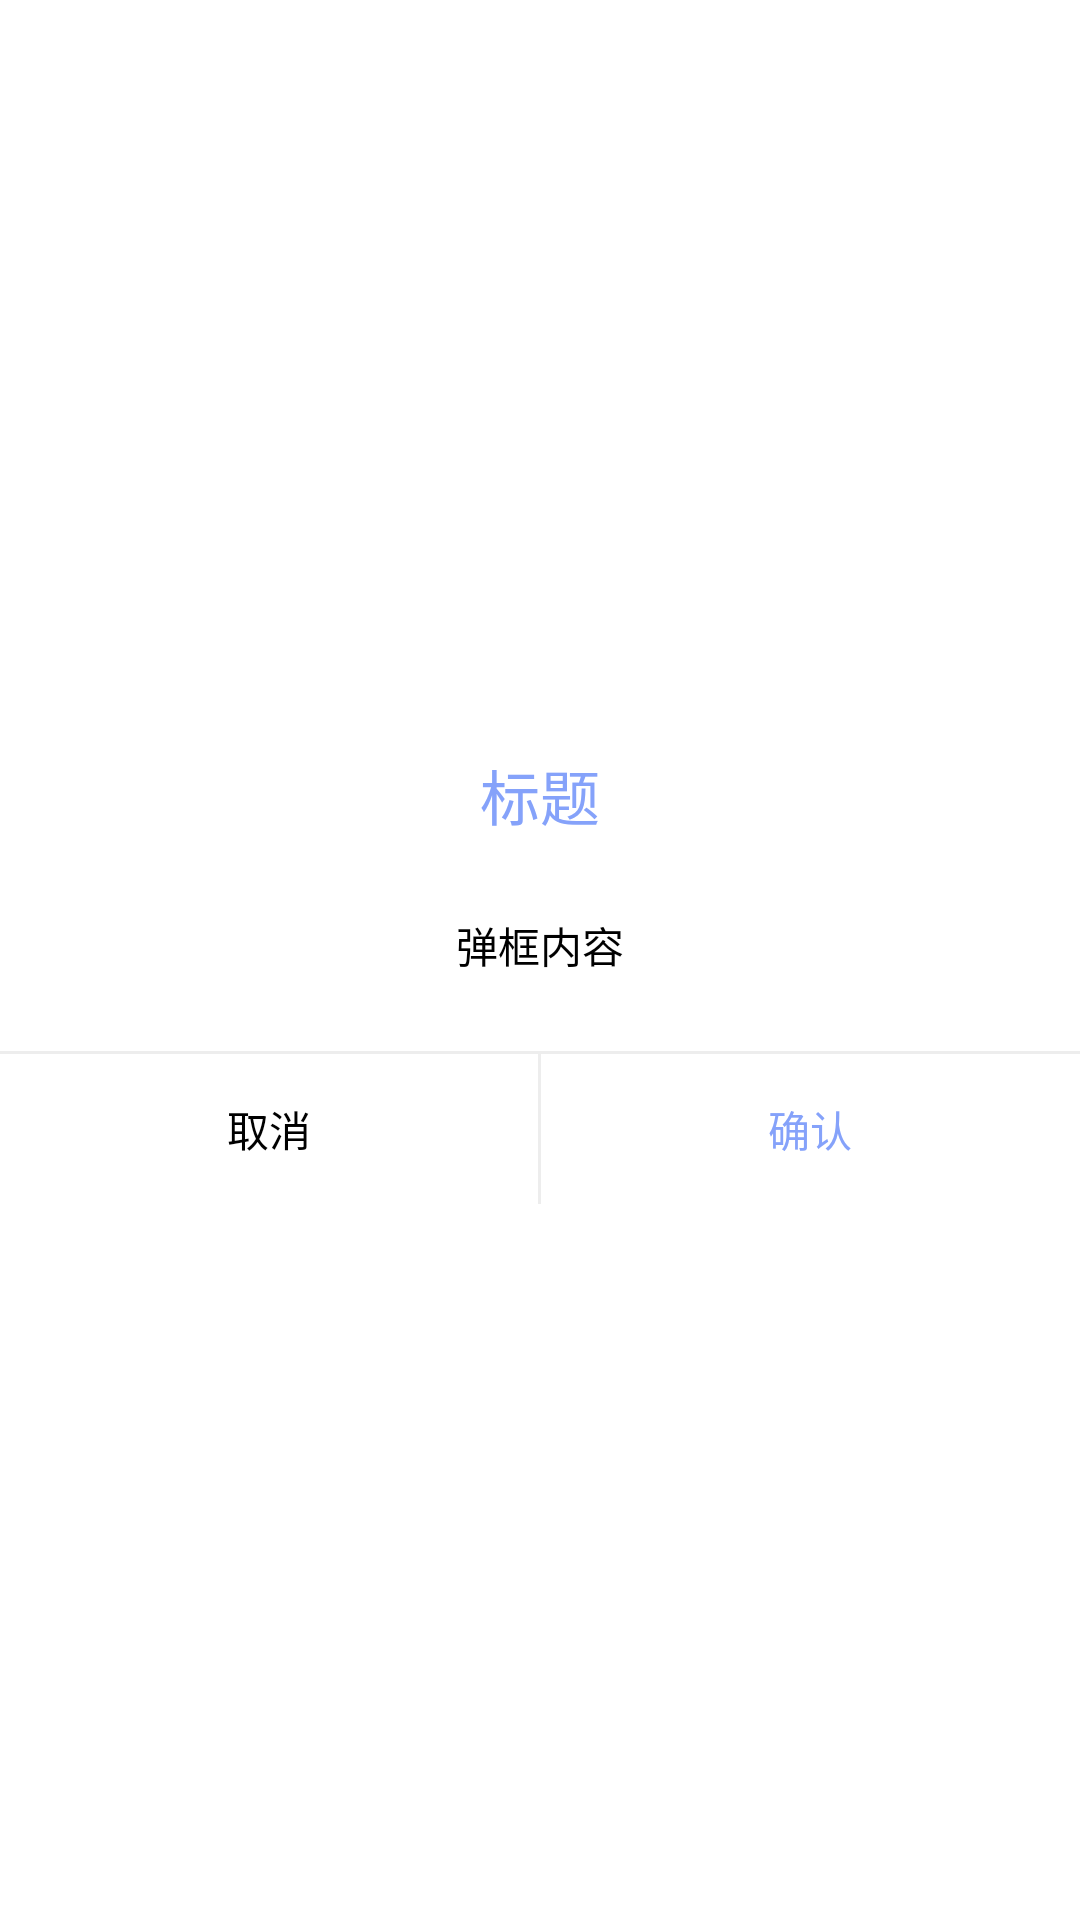

Android layout source for this screen:
<!-- AndroidManifest.xml: application theme Theme.CaptureInterface -->
<!-- res/layout/dialog_common_view.xml -->
<?xml version="1.0" encoding="utf-8"?>
<LinearLayout xmlns:android="http://schemas.android.com/apk/res/android"
    android:layout_height="match_parent"
    android:layout_width="match_parent"
    android:gravity="center"
    android:orientation="vertical">

    <LinearLayout
        android:id="@+id/ll_base_dialog"
        android:layout_width="match_parent"
        android:layout_height="wrap_content"
        android:orientation="vertical"
        android:background="@color/white">

        <TextView
            android:id="@+id/tv_dialog_title"
            android:layout_width="wrap_content"
            android:layout_height="wrap_content"
            android:paddingTop="12dp"
            android:layout_gravity="center_horizontal"
            android:textColor="@color/blue"
            android:textSize="20sp"
            android:text="标题"/>

        <TextView
            android:id="@+id/tv_dialog_content"
            android:layout_height="wrap_content"
            android:layout_width="wrap_content"
            android:layout_gravity="center_horizontal"
            android:layout_marginLeft="15dp"
            android:layout_marginRight="15dp"
            android:layout_marginTop="25dp"
            android:layout_marginBottom="25dp"
            android:lineSpacingExtra="2dp"
            android:maxHeight="400dp"
            android:scrollbars="vertical"
            android:text="弹框内容"
            android:textColor="@color/black"
            android:textSize="14sp" />

        <ImageView
            android:layout_height="1dp"
            android:layout_width="match_parent"
            android:background="@color/gray"/>

        <LinearLayout
            android:layout_height="wrap_content"
            android:layout_width="match_parent"
            android:id="@+id/ll_bottom_operation"
            android:orientation="horizontal">

            <TextView
                android:id="@+id/tv_left"
                android:layout_height="50dp"
                android:layout_weight="1"
                android:layout_width="0dp"
                android:gravity="center"
                android:text="取消"
                android:textColor="@color/black"
                android:textSize="14sp"
                android:visibility="visible" />

            <ImageView
                android:layout_width="1dp"
                android:layout_height="50dp"
                android:background="@color/gray"/>

            <TextView
                android:id="@+id/tv_right"
                android:layout_height="50dp"
                android:layout_weight="1"
                android:layout_width="0dp"
                android:gravity="center"
                android:text="确认"
                android:textColor="@color/blue"
                android:textSize="14sp"
                android:visibility="visible" />

        </LinearLayout>

    </LinearLayout>

</LinearLayout>
<!-- resources referenced by this layout -->
<resources>
  <color name="black">#FF000000</color>
  <color name="blue">#FF85A2FA</color>
  <color name="gray">#FFEDEDED</color>
  <color name="white">#FFFFFFFF</color>
  <style name="Theme.CaptureInterface" parent="Theme.MaterialComponents.DayNight.DarkActionBar">
          
          <item name="colorPrimary">@color/purple_500</item>
          <item name="colorPrimaryVariant">@color/purple_700</item>
          <item name="colorOnPrimary">@color/white</item>
          
          <item name="colorSecondary">@color/teal_200</item>
          <item name="colorSecondaryVariant">@color/teal_700</item>
          <item name="colorOnSecondary">@color/black</item>
          
          <item name="android:statusBarColor">?attr/colorPrimaryVariant</item>
          
      </style>
  <color name="purple_500">#FF6200EE</color>
  <color name="purple_700">#FF3700B3</color>
  <color name="teal_200">#FF03DAC5</color>
  <color name="teal_700">#FF018786</color>
</resources>
